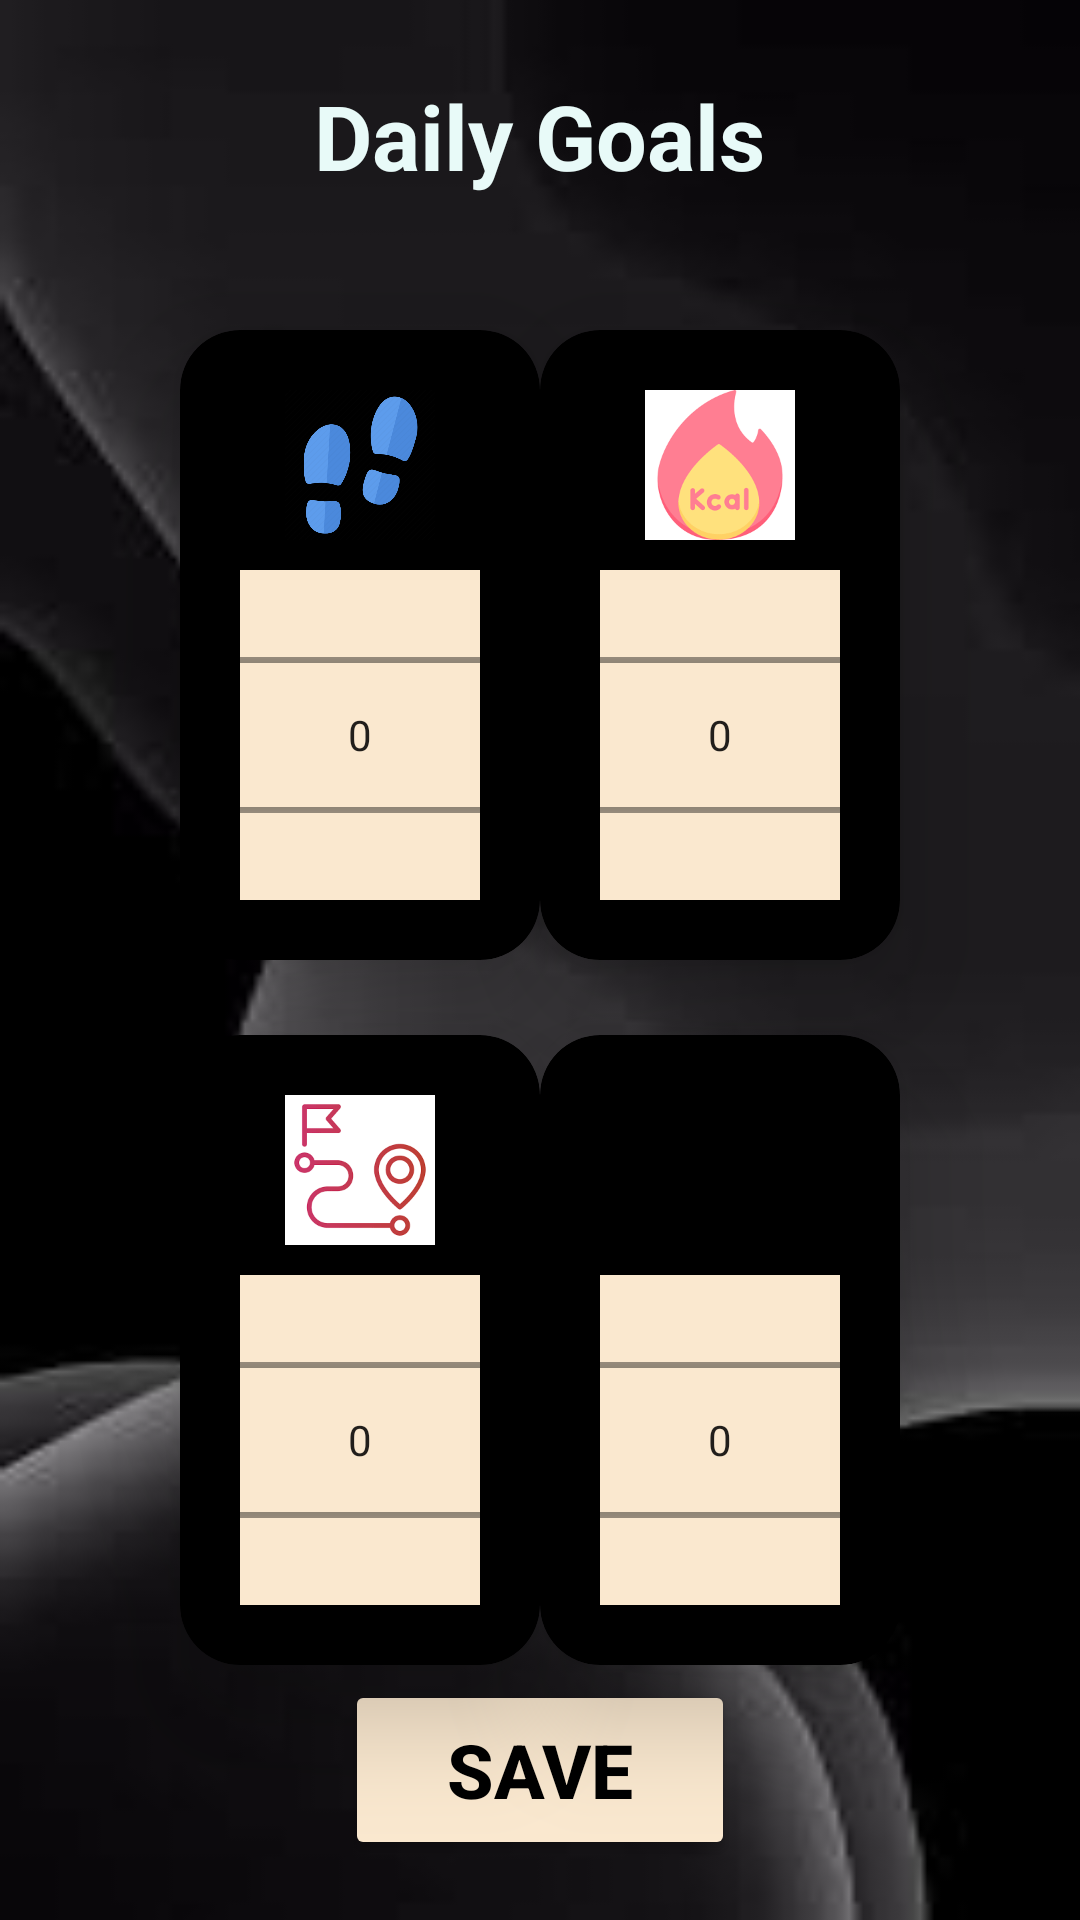

This screen was rendered from an Android layout file. Write that file and the resources it references.
<!-- AndroidManifest.xml: application theme Theme.ActualLayout -->
<!-- res/layout/fragment_profile.xml -->
<?xml version="1.0" encoding="utf-8"?>
<FrameLayout xmlns:android="http://schemas.android.com/apk/res/android"
    xmlns:tools="http://schemas.android.com/tools"
    xmlns:app="http://schemas.android.com/apk/res-auto"
    android:layout_width="match_parent"
    android:layout_height="match_parent"
    tools:context=".ProfileFragment"
    android:background="@drawable/background">

    

    <TextView
        android:layout_width="wrap_content"
        android:layout_height="wrap_content"
        android:layout_marginTop="25dp"
        android:text="Daily Goals"
        android:textColor="#e8faf8"
        android:textSize="30sp"
        android:textStyle="bold"
        android:layout_gravity="top|center_horizontal"
        />

    

    <androidx.cardview.widget.CardView
        android:layout_width="120dp"
        android:layout_height="210dp"
        android:layout_gravity="top|start"
        android:layout_marginStart="60dp"
        android:layout_marginTop="110dp"
        android:backgroundTint="@color/black"
        app:cardCornerRadius="20dp"
        app:cardElevation="20dp">

        <ImageView
            android:id="@+id/stepsImageView"
            android:layout_width="50dp"
            android:layout_height="50dp"
            android:layout_marginStart="35dp"
            android:layout_marginTop="20dp"
            android:src="@drawable/steps" />

        <NumberPicker
            android:id="@+id/stepGoal"
            android:layout_width="80dp"
            android:layout_height="110dp"
            android:layout_marginStart="20dp"
            android:layout_marginTop="80dp"
            android:background="@color/light_orange" />

    </androidx.cardview.widget.CardView>

    <androidx.cardview.widget.CardView
        android:layout_width="120dp"
        android:layout_height="210dp"
        android:layout_gravity="top|end"
        android:layout_marginTop="110dp"
        android:layout_marginEnd="60dp"
        android:backgroundTint="@color/black"
        app:cardCornerRadius="20dp"
        app:cardElevation="20dp">

        <ImageView
            android:id="@+id/KcalImageView"
            android:layout_width="50dp"
            android:layout_height="50dp"
            android:layout_marginStart="35dp"
            android:layout_marginTop="20dp"
            android:src="@drawable/kcal" />

        <NumberPicker
            android:id="@+id/calsGoal"
            android:layout_width="80dp"
            android:layout_height="110dp"
            android:layout_marginStart="20dp"
            android:layout_marginTop="80dp"
            android:background="@color/light_orange" />

    </androidx.cardview.widget.CardView>


    <androidx.cardview.widget.CardView
        android:layout_width="120dp"
        android:layout_height="210dp"
        android:layout_gravity="center|start"
        android:layout_marginStart="60dp"
        android:layout_marginTop="130dp"
        android:backgroundTint="@color/black"
        app:cardCornerRadius="20dp"
        app:cardElevation="20dp">

        <ImageView
            android:id="@+id/distImageView"
            android:layout_width="50dp"
            android:layout_height="50dp"
            android:layout_marginStart="35dp"
            android:layout_marginTop="20dp"
            android:src="@drawable/distance" />

        <NumberPicker
            android:id="@+id/distGoal"
            android:layout_width="80dp"
            android:layout_height="110dp"
            android:layout_marginStart="20dp"
            android:layout_marginTop="80dp"
            android:background="@color/light_orange" />

    </androidx.cardview.widget.CardView>


    <androidx.cardview.widget.CardView
        android:layout_width="120dp"
        android:layout_height="210dp"
        android:layout_gravity="center|end"
        android:layout_marginTop="130dp"
        android:layout_marginEnd="60dp"
        android:backgroundTint="@color/black"
        app:cardCornerRadius="20dp"
        app:cardElevation="20dp">

        <ImageView
            android:id="@+id/timeImageView"
            android:layout_width="60dp"
            android:layout_height="60dp"
            android:layout_marginStart="30dp"
            android:layout_marginTop="20dp"
            android:src="@drawable/time" />

        <NumberPicker
            android:id="@+id/timeGoal"
            android:layout_width="80dp"
            android:layout_height="110dp"
            android:layout_marginStart="20dp"
            android:layout_marginTop="80dp"
            android:background="@color/light_orange" />

    </androidx.cardview.widget.CardView>


    <Button
        android:id="@+id/save_btn1"
        android:layout_width="130dp"
        android:layout_height="60dp"
        android:layout_gravity="center_horizontal|bottom"
        android:layout_marginBottom="20dp"
        android:backgroundTint="@color/light_orange"
        android:text="Save"
        android:textColor="@color/black"
        android:textStyle="bold"
        android:textSize="25sp"
        />


</FrameLayout>
<!-- resources referenced by this layout -->
<resources>
  <color name="black">#FF000000</color>
  <color name="light_orange">#fae8cf</color>
  <!-- drawable background: jpeg bitmap (drawable, 2937 bytes) -->
  <!-- drawable distance: png bitmap (drawable, 4487 bytes) -->
  <!-- drawable goalsicon: png bitmap (drawable, 8929 bytes) -->
  <!-- drawable kcal: png bitmap (drawable, 4709 bytes) -->
  <!-- drawable steps: png bitmap (drawable, 23714 bytes) -->
  <style name="Theme.ActualLayout" parent="Theme.MaterialComponents.DayNight.NoActionBar">
          
          <item name="colorPrimary">@color/black</item>
          <item name="colorPrimaryVariant">@color/black</item>
          <item name="colorOnPrimary">@color/white</item>
          
          <item name="colorSecondary">@color/teal_200</item>
          <item name="colorSecondaryVariant">@color/teal_700</item>
          <item name="colorOnSecondary">@color/black</item>
          
          <item name="android:statusBarColor">?attr/colorPrimaryVariant</item>
          
      </style>
  <color name="white">#FFFFFFFF</color>
  <color name="teal_200">#FF03DAC5</color>
  <color name="teal_700">#FF018786</color>
</resources>
